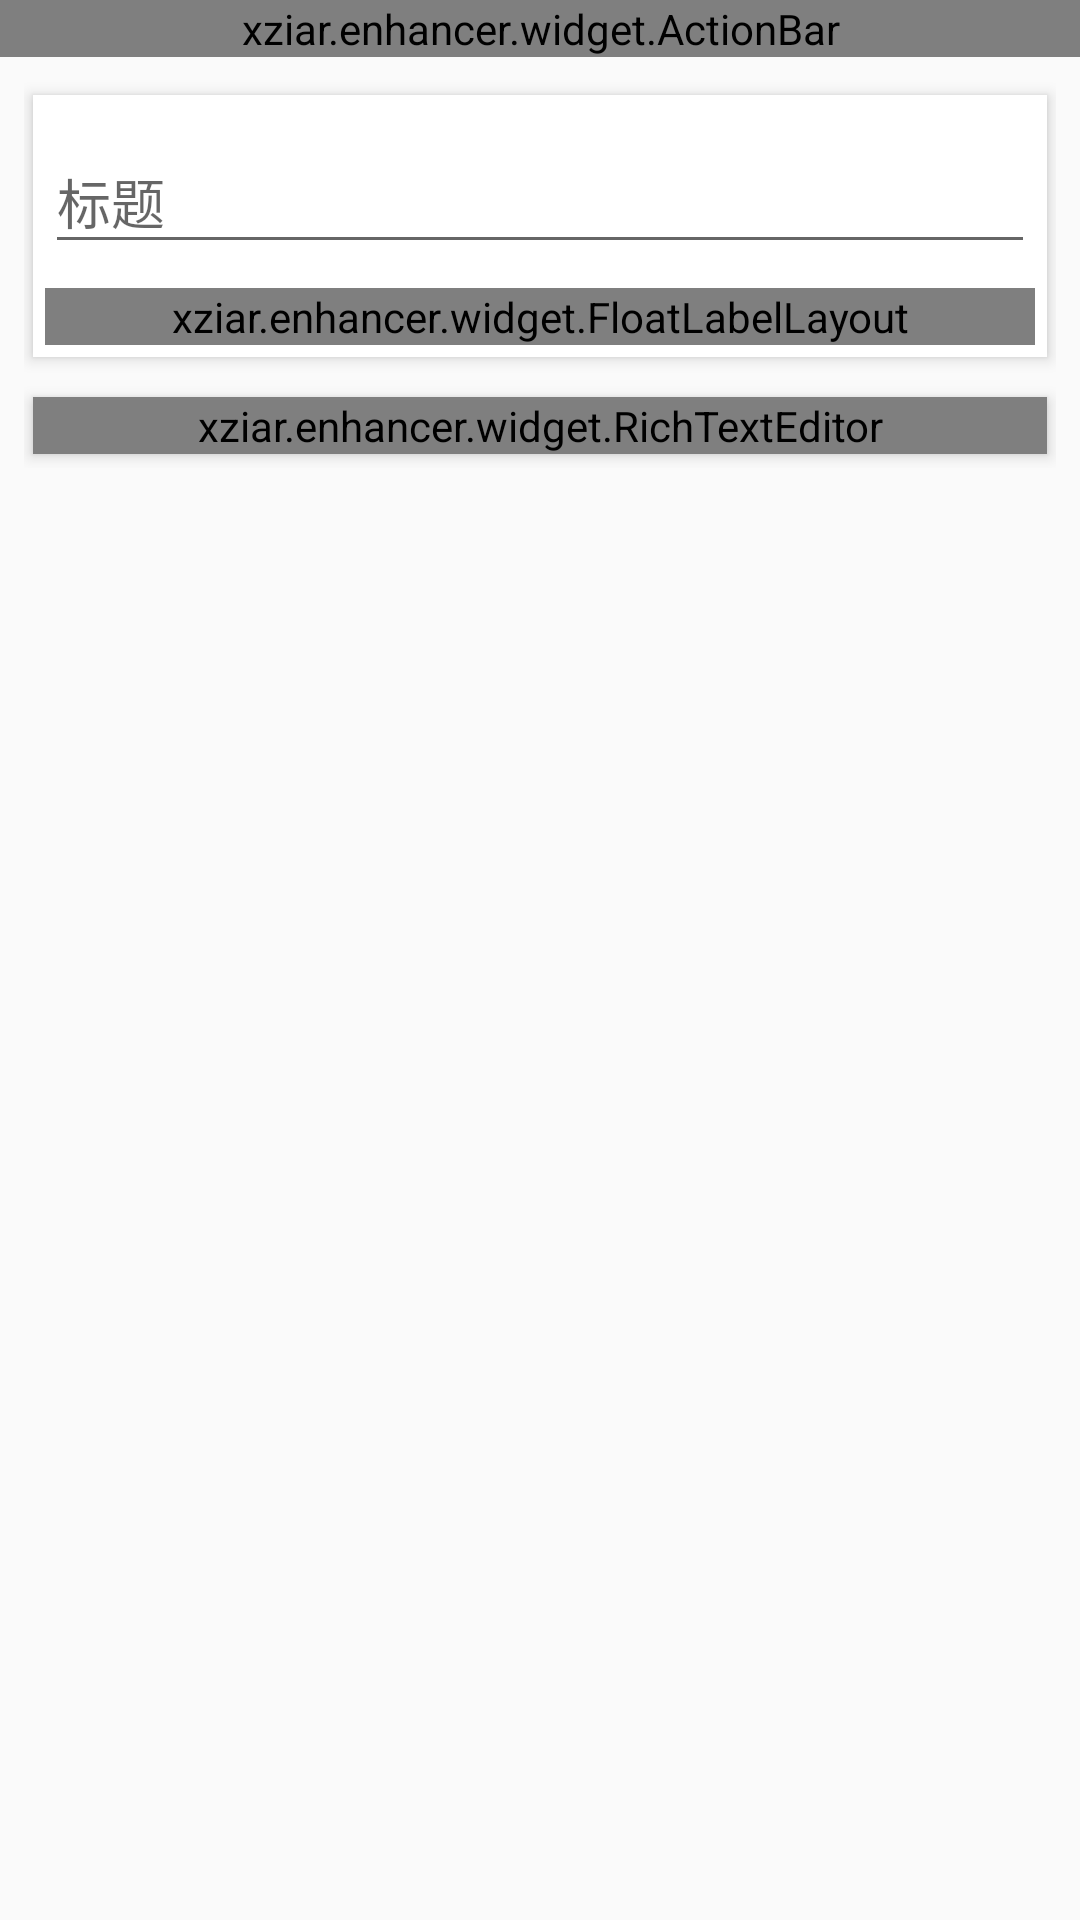

Layout XML and referenced resources for this Android screen:
<!-- AndroidManifest.xml: application theme AppTheme -->
<!-- res/layout/activity_add_task.xml -->
<?xml version="1.0" encoding="utf-8"?>
<RelativeLayout xmlns:android="http://schemas.android.com/apk/res/android"
    xmlns:app="http://schemas.android.com/apk/res-auto"
    android:layout_width="match_parent"
    android:layout_height="match_parent"
    android:fitsSystemWindows="true" >

    <example.enhancer.widget.ActionBar
        android:id="@+id/actbar"
        android:layout_width="match_parent"
        android:layout_height="wrap_content"
        android:layout_alignParentTop="true"
        android:title="发布新任务" />

    <ScrollView
        android:layout_width="match_parent"
        android:layout_height="match_parent"
        android:layout_below="@id/actbar" >

        <LinearLayout
            android:layout_width="match_parent"
            android:layout_height="match_parent"
            android:orientation="vertical"
            android:padding="8dp" >

            <android.support.v7.widget.CardView
                android:layout_width="match_parent"
                android:layout_height="wrap_content"
                android:layout_marginBottom="4dp"
                app:cardCornerRadius="0dp"
                app:cardElevation="3dp"
                app:cardUseCompatPadding="true" >

                <LinearLayout
                    android:layout_width="match_parent"
                    android:layout_height="wrap_content"
                    android:orientation="vertical" >

                    <android.support.design.widget.TextInputLayout
                        android:layout_width="match_parent"
                        android:layout_height="wrap_content"
                        android:layout_margin="4dp" >

                        <EditText
                            android:id="@+id/posttitle"
                            android:layout_width="match_parent"
                            android:layout_height="wrap_content"
                            android:hint="标题"
                            android:scrollHorizontally="true"
                            android:singleLine="true" />
                    </android.support.design.widget.TextInputLayout>

                    <example.enhancer.widget.FloatLabelLayout
                        android:layout_width="match_parent"
                        android:layout_height="wrap_content"
                        android:layout_margin="4dp"
                        android:label="硬性要求" >

                        <LinearLayout
                            android:layout_width="match_parent"
                            android:layout_height="wrap_content"
                            android:gravity="center"
                            android:orientation="horizontal" >

                            <TextView
                                android:layout_width="0dp"
                                android:layout_height="wrap_content"
                                android:layout_weight="1"
                                android:text="人数" />

                            <EditText
                                android:id="@+id/limit_people"
                                android:layout_width="0dp"
                                android:layout_height="wrap_content"
                                android:layout_weight="1"
                                android:inputType="number"
                                android:text="1" />

                            <View
                                android:layout_width="0dp"
                                android:layout_height="0dp"
                                android:layout_weight="1" />

                            <TextView
                                android:layout_width="0dp"
                                android:layout_height="wrap_content"
                                android:layout_weight="1"
                                android:text="薪酬" />

                            <EditText
                                android:id="@+id/payment"
                                android:layout_width="0dp"
                                android:layout_height="wrap_content"
                                android:layout_weight="1"
                                android:inputType="number"
                                android:text="1" />
                        </LinearLayout>
                    </example.enhancer.widget.FloatLabelLayout>
                </LinearLayout>
            </android.support.v7.widget.CardView>

            <android.support.v7.widget.CardView
                android:layout_width="match_parent"
                android:layout_height="match_parent"
                app:cardCornerRadius="0dp"
                app:cardElevation="3dp"
                app:cardUseCompatPadding="true" >

                <example.enhancer.widget.RichTextEditor
                    android:id="@+id/editor"
                    android:layout_width="match_parent"
                    android:layout_height="match_parent" />
            </android.support.v7.widget.CardView>
        </LinearLayout>
    </ScrollView>

</RelativeLayout>
<!-- resources referenced by this layout -->
<resources>
  <style name="AppTheme" parent="Theme.AppCompat.Light.DarkActionBar">
  
          
          <item name="colorPrimary">@color/colorPrimary</item>
          <item name="colorPrimaryDark">@color/colorPrimaryDark</item>
          <item name="colorAccent">@color/colorAccent</item>
          <item name="windowActionBar">false</item>
          <item name="windowNoTitle">true</item>
      </style>
  <color name="colorPrimary">#00BCD4</color>
  <color name="colorPrimaryDark">#00838F</color>
  <color name="colorAccent">#FF4081</color>
</resources>
